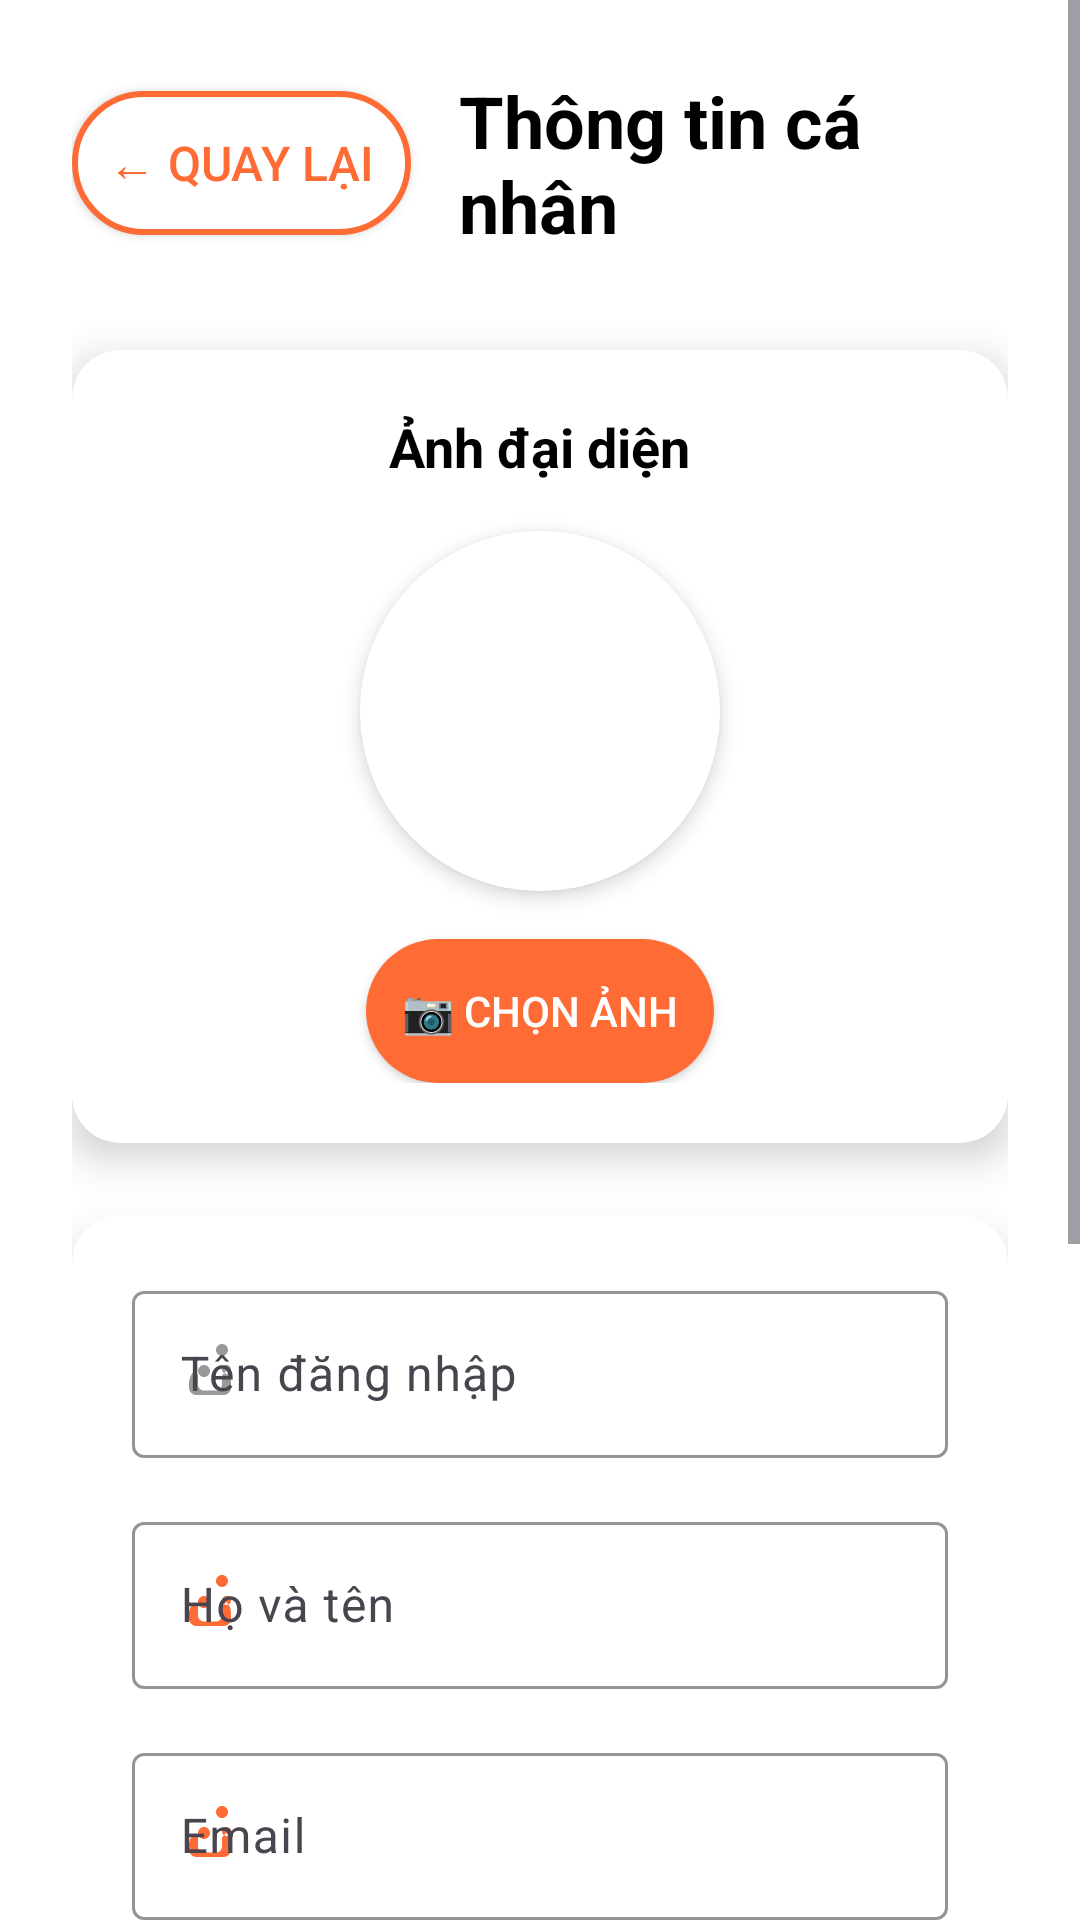

This screen was rendered from an Android layout file. Write that file and the resources it references.
<!-- AndroidManifest.xml: application theme Theme.PRM392_Cooking_Guide_JavaApp -->
<!-- res/layout/activity_profile.xml -->
<?xml version="1.0" encoding="utf-8"?>
<ScrollView xmlns:android="http://schemas.android.com/apk/res/android"
    xmlns:app="http://schemas.android.com/apk/res-auto"
    xmlns:tools="http://schemas.android.com/tools"
    android:id="@+id/main"
    android:layout_width="match_parent"
    android:layout_height="match_parent"
    android:fillViewport="true"
    android:background="@color/white"
    tools:context=".activity.ProfileActivity">

    <LinearLayout
        android:layout_width="match_parent"
        android:layout_height="wrap_content"
        android:orientation="vertical"
        android:padding="24dp">

        
        <LinearLayout
            android:layout_width="match_parent"
            android:layout_height="wrap_content"
            android:orientation="horizontal"
            android:gravity="center_vertical"
            android:layout_marginBottom="32dp">

            <Button
                android:id="@+id/btnBack"
                android:layout_width="wrap_content"
                android:layout_height="wrap_content"
                android:text="← Quay lại"
                android:textSize="16sp"
                android:padding="12dp"
                android:background="@drawable/rounded_button_white"
                android:textColor="#FF6B35"
                android:layout_marginEnd="16dp" />

            <TextView
                android:layout_width="0dp"
                android:layout_height="wrap_content"
                android:layout_weight="1"
                android:text="Thông tin cá nhân"
                android:textSize="24sp"
                android:textStyle="bold"
                android:textColor="@color/black" />

        </LinearLayout>

        
        <androidx.cardview.widget.CardView
            android:layout_width="match_parent"
            android:layout_height="wrap_content"
            android:layout_marginBottom="24dp"
            app:cardCornerRadius="16dp"
            app:cardElevation="8dp"
            app:cardBackgroundColor="@color/white">

            <LinearLayout
                android:layout_width="match_parent"
                android:layout_height="wrap_content"
                android:orientation="vertical"
                android:padding="20dp"
                android:gravity="center">

                <TextView
                    android:layout_width="wrap_content"
                    android:layout_height="wrap_content"
                    android:text="Ảnh đại diện"
                    android:textSize="18sp"
                    android:textStyle="bold"
                    android:textColor="@color/black"
                    android:layout_marginBottom="16dp" />

                <androidx.cardview.widget.CardView
                    android:layout_width="120dp"
                    android:layout_height="120dp"
                    android:layout_marginBottom="16dp"
                    app:cardCornerRadius="60dp"
                    app:cardElevation="4dp">

                    <ImageView
                        android:id="@+id/imgAvatar"
                        android:layout_width="match_parent"
                        android:layout_height="match_parent"
                        android:scaleType="centerCrop"
                        android:background="@color/white"
                        android:contentDescription="Ảnh đại diện" />

                </androidx.cardview.widget.CardView>

                <Button
                    android:id="@+id/btnChooseImage"
                    android:layout_width="wrap_content"
                    android:layout_height="wrap_content"
                    android:text="📷 Chọn ảnh"
                    android:textSize="14sp"
                    android:padding="12dp"
                    android:background="@drawable/rounded_button_orange"
                    android:textColor="@color/white" />

            </LinearLayout>

        </androidx.cardview.widget.CardView>

        
        <androidx.cardview.widget.CardView
            android:layout_width="match_parent"
            android:layout_height="wrap_content"
            android:layout_marginBottom="24dp"
            app:cardCornerRadius="16dp"
            app:cardElevation="8dp"
            app:cardBackgroundColor="@color/white">

            <LinearLayout
                android:layout_width="match_parent"
                android:layout_height="wrap_content"
                android:orientation="vertical"
                android:padding="20dp">

                
                <com.google.android.material.textfield.TextInputLayout
                    android:layout_width="match_parent"
                    android:layout_height="wrap_content"
                    android:layout_marginBottom="16dp"
                    android:hint="Tên đăng nhập"
                    app:boxStrokeColor="#999999"
                    app:hintTextColor="#999999"
                    app:startIconDrawable="@drawable/ic_people"
                    app:startIconTint="#999999">

                    <com.google.android.material.textfield.TextInputEditText
                        android:id="@+id/edtUsername"
                        android:layout_width="match_parent"
                        android:layout_height="wrap_content"
                        android:inputType="text"
                        android:enabled="false"
                        android:textSize="16sp"
                        android:textColor="#666666" />

                </com.google.android.material.textfield.TextInputLayout>

                
                <com.google.android.material.textfield.TextInputLayout
                    android:layout_width="match_parent"
                    android:layout_height="wrap_content"
                    android:layout_marginBottom="16dp"
                    android:hint="Họ và tên"
                    app:boxStrokeColor="#FF6B35"
                    app:hintTextColor="#FF6B35"
                    app:startIconDrawable="@drawable/ic_people"
                    app:startIconTint="#FF6B35">

                    <com.google.android.material.textfield.TextInputEditText
                        android:id="@+id/edtFullName"
                        android:layout_width="match_parent"
                        android:layout_height="wrap_content"
                        android:inputType="textPersonName"
                        android:textSize="16sp" />

                </com.google.android.material.textfield.TextInputLayout>

                
                <com.google.android.material.textfield.TextInputLayout
                    android:layout_width="match_parent"
                    android:layout_height="wrap_content"
                    android:layout_marginBottom="16dp"
                    android:hint="Email"
                    app:boxStrokeColor="#FF6B35"
                    app:hintTextColor="#FF6B35"
                    app:startIconDrawable="@drawable/ic_people"
                    app:startIconTint="#FF6B35">

                    <com.google.android.material.textfield.TextInputEditText
                        android:id="@+id/edtEmail"
                        android:layout_width="match_parent"
                        android:layout_height="wrap_content"
                        android:inputType="textEmailAddress"
                        android:textSize="16sp" />

                </com.google.android.material.textfield.TextInputLayout>

                
                <com.google.android.material.textfield.TextInputLayout
                    android:layout_width="match_parent"
                    android:layout_height="wrap_content"
                    android:layout_marginBottom="24dp"
                    android:hint="Giới thiệu"
                    app:boxStrokeColor="#FF6B35"
                    app:hintTextColor="#FF6B35"
                    app:startIconDrawable="@drawable/ic_people"
                    app:startIconTint="#FF6B35">

                    <com.google.android.material.textfield.TextInputEditText
                        android:id="@+id/edtBio"
                        android:layout_width="match_parent"
                        android:layout_height="wrap_content"
                        android:inputType="textMultiLine"
                        android:minLines="3"
                        android:maxLines="5"
                        android:gravity="top"
                        android:textSize="16sp" />

                </com.google.android.material.textfield.TextInputLayout>

                
                <com.google.android.material.textfield.TextInputLayout
                    android:layout_width="match_parent"
                    android:layout_height="wrap_content"
                    android:layout_marginBottom="24dp"
                    android:hint="Vai trò"
                    app:boxStrokeColor="#999999"
                    app:hintTextColor="#999999"
                    app:startIconDrawable="@drawable/ic_people"
                    app:startIconTint="#999999">

                    <com.google.android.material.textfield.TextInputEditText
                        android:id="@+id/edtRole"
                        android:layout_width="match_parent"
                        android:layout_height="wrap_content"
                        android:inputType="text"
                        android:enabled="false"
                        android:textSize="16sp"
                        android:textColor="#666666" />

                </com.google.android.material.textfield.TextInputLayout>

                
                <Button
                    android:id="@+id/btnSave"
                    android:layout_width="match_parent"
                    android:layout_height="56dp"
                    android:text="💾 Lưu thay đổi"
                    android:textSize="16sp"
                    android:textStyle="bold"
                    android:textColor="@color/white"
                    android:background="@drawable/rounded_button_orange"
                    android:elevation="4dp" />

            </LinearLayout>

        </androidx.cardview.widget.CardView>

        
        <TextView
            android:id="@+id/tvStatus"
            android:layout_width="match_parent"
            android:layout_height="wrap_content"
            android:text=""
            android:textSize="14sp"
            android:gravity="center"
            android:padding="16dp"
            android:background="@drawable/search_background"
            android:layout_marginBottom="20dp"
            android:visibility="gone" />

    </LinearLayout>

</ScrollView>
<!-- resources referenced by this layout -->
<resources>
  <color name="black">#FF000000</color>
  <color name="white">#FFFFFFFF</color>
  <!-- drawable ic_people (drawable) -->
  <vector xmlns:android="http://schemas.android.com/apk/res/android"
      android:width="24dp"
      android:height="24dp"
      android:viewportWidth="24"
      android:viewportHeight="24">
      <path
          android:fillColor="#FF6B35"
          android:pathData="M16,4c0,-1.11 0.89,-2 2,-2s2,0.89 2,2 -0.89,2 -2,2 -2,-0.89 -2,-2zM21,10.5c0,0.83 -0.67,1.5 -1.5,1.5s-1.5,-0.67 -1.5,-1.5 0.67,-1.5 1.5,-1.5 1.5,0.67 1.5,1.5zM12,13c1.11,0 2,-0.89 2,-2s-0.89,-2 -2,-2 -2,0.89 -2,2 0.89,2 2,2zM21,16v-1.5c0,-1.4 -0.6,-2.65 -1.56,-3.54L18,12.5v3c0,1.11 -0.89,2 -2,2h-4c-1.11,0 -2,-0.89 -2,-2v-3l-1.44,-1.44C7.6,12.35 7,13.6 7,15v1.5c0,1.38 1.12,2.5 2.5,2.5h9c1.38,0 2.5,-1.12 2.5,-2.5z"/>
  </vector>
  <!-- drawable rounded_button_orange (drawable) -->
  <shape xmlns:android="http://schemas.android.com/apk/res/android"
      android:shape="rectangle">
      <solid android:color="#FF6B35"/>
      <corners android:radius="24dp"/>
  </shape>
  <!-- drawable rounded_button_white (drawable) -->
  <shape xmlns:android="http://schemas.android.com/apk/res/android"
      android:shape="rectangle">
      <solid android:color="#FFFFFF"/>
      <corners android:radius="24dp"/>
      <stroke android:width="2dp" android:color="#FF6B35"/>
  </shape>
  <!-- drawable search_background (drawable) -->
  <shape xmlns:android="http://schemas.android.com/apk/res/android"
      android:shape="rectangle">
      <solid android:color="#F0F0F0" />
      <corners android:radius="25dp" />
      <stroke android:width="1dp" android:color="#E0E0E0" />
  </shape>
  <style name="Theme.PRM392_Cooking_Guide_JavaApp" parent="Base.Theme.PRM392_Cooking_Guide_JavaApp" />
  <style name="Base.Theme.PRM392_Cooking_Guide_JavaApp" parent="Theme.Material3.DayNight.NoActionBar">
          
          
      </style>
</resources>
